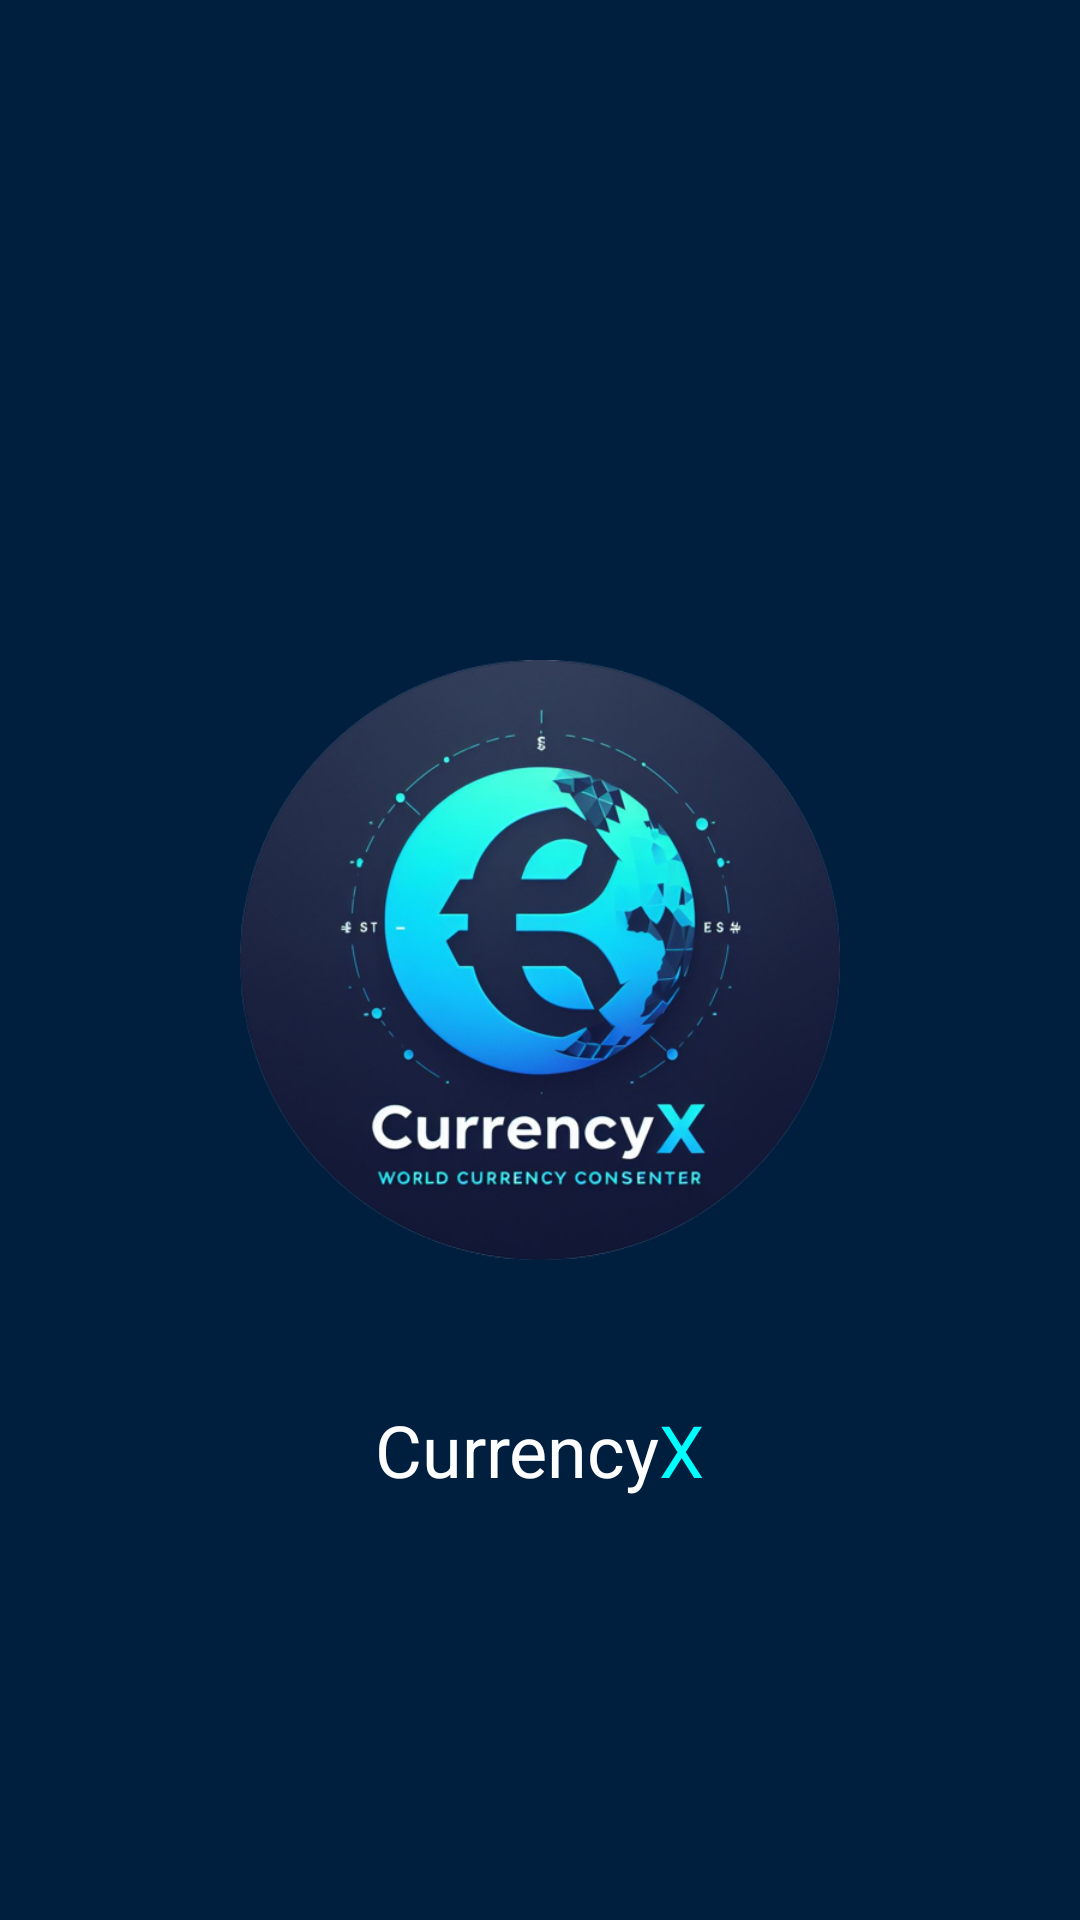

This screen was rendered from an Android layout file. Write that file and the resources it references.
<!-- AndroidManifest.xml: application theme Theme.CurrencyX -->
<!-- res/layout/activity_main.xml -->
<RelativeLayout xmlns:android="http://schemas.android.com/apk/res/android"
    android:layout_width="match_parent"
    android:layout_height="match_parent"
    android:background="#001F3F">

    <ImageView
        android:id="@+id/logo"
        android:layout_width="wrap_content"
        android:layout_height="600px"
        android:layout_centerInParent="true"
        android:src="@drawable/logo_cx" />

    <TextView
        android:id="@+id/app_name"
        android:layout_width="wrap_content"
        android:layout_height="wrap_content"
        android:layout_below="@id/logo"
        android:layout_centerHorizontal="true"
        android:text="@string/currencyx"
        android:textColor="#FFFFFF"
        android:layout_marginTop="47dp"
        android:textSize="24sp" />
</RelativeLayout>
<!-- resources referenced by this layout -->
<resources>
  <!-- drawable logo_cx: png bitmap (drawable, 248490 bytes) -->
  <string name="currencyx">Currency<font color="#00FFFF">X</font></string>
  <style name="Theme.CurrencyX" parent="Base.Theme.CurrencyX" />
  <style name="Base.Theme.CurrencyX" parent="Theme.Material3.DayNight.NoActionBar">
          
          
      </style>
</resources>
